Image classification data set "CompressedSegmentedGray" (mittavinay/DL-Project on GitHub). Class labels (3): daignosed, diagnosed, healthy.

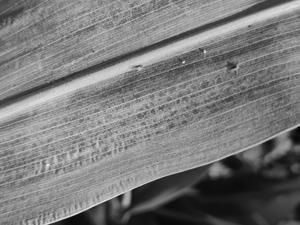
Label: healthy

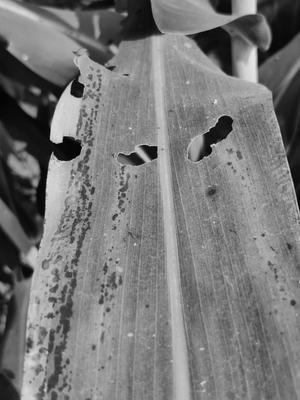
Label: diagnosed

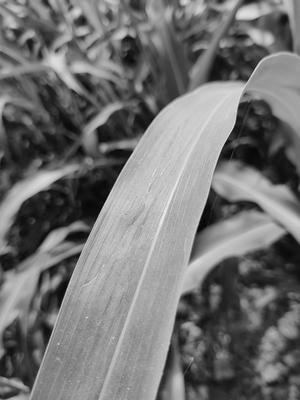
Label: healthy

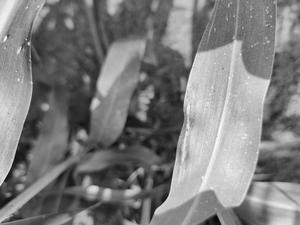
Label: diagnosed

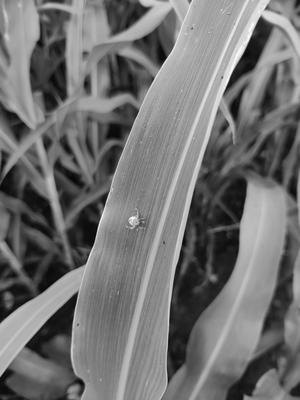
Label: healthy

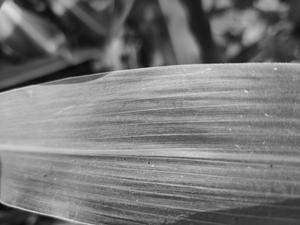
Label: healthy
